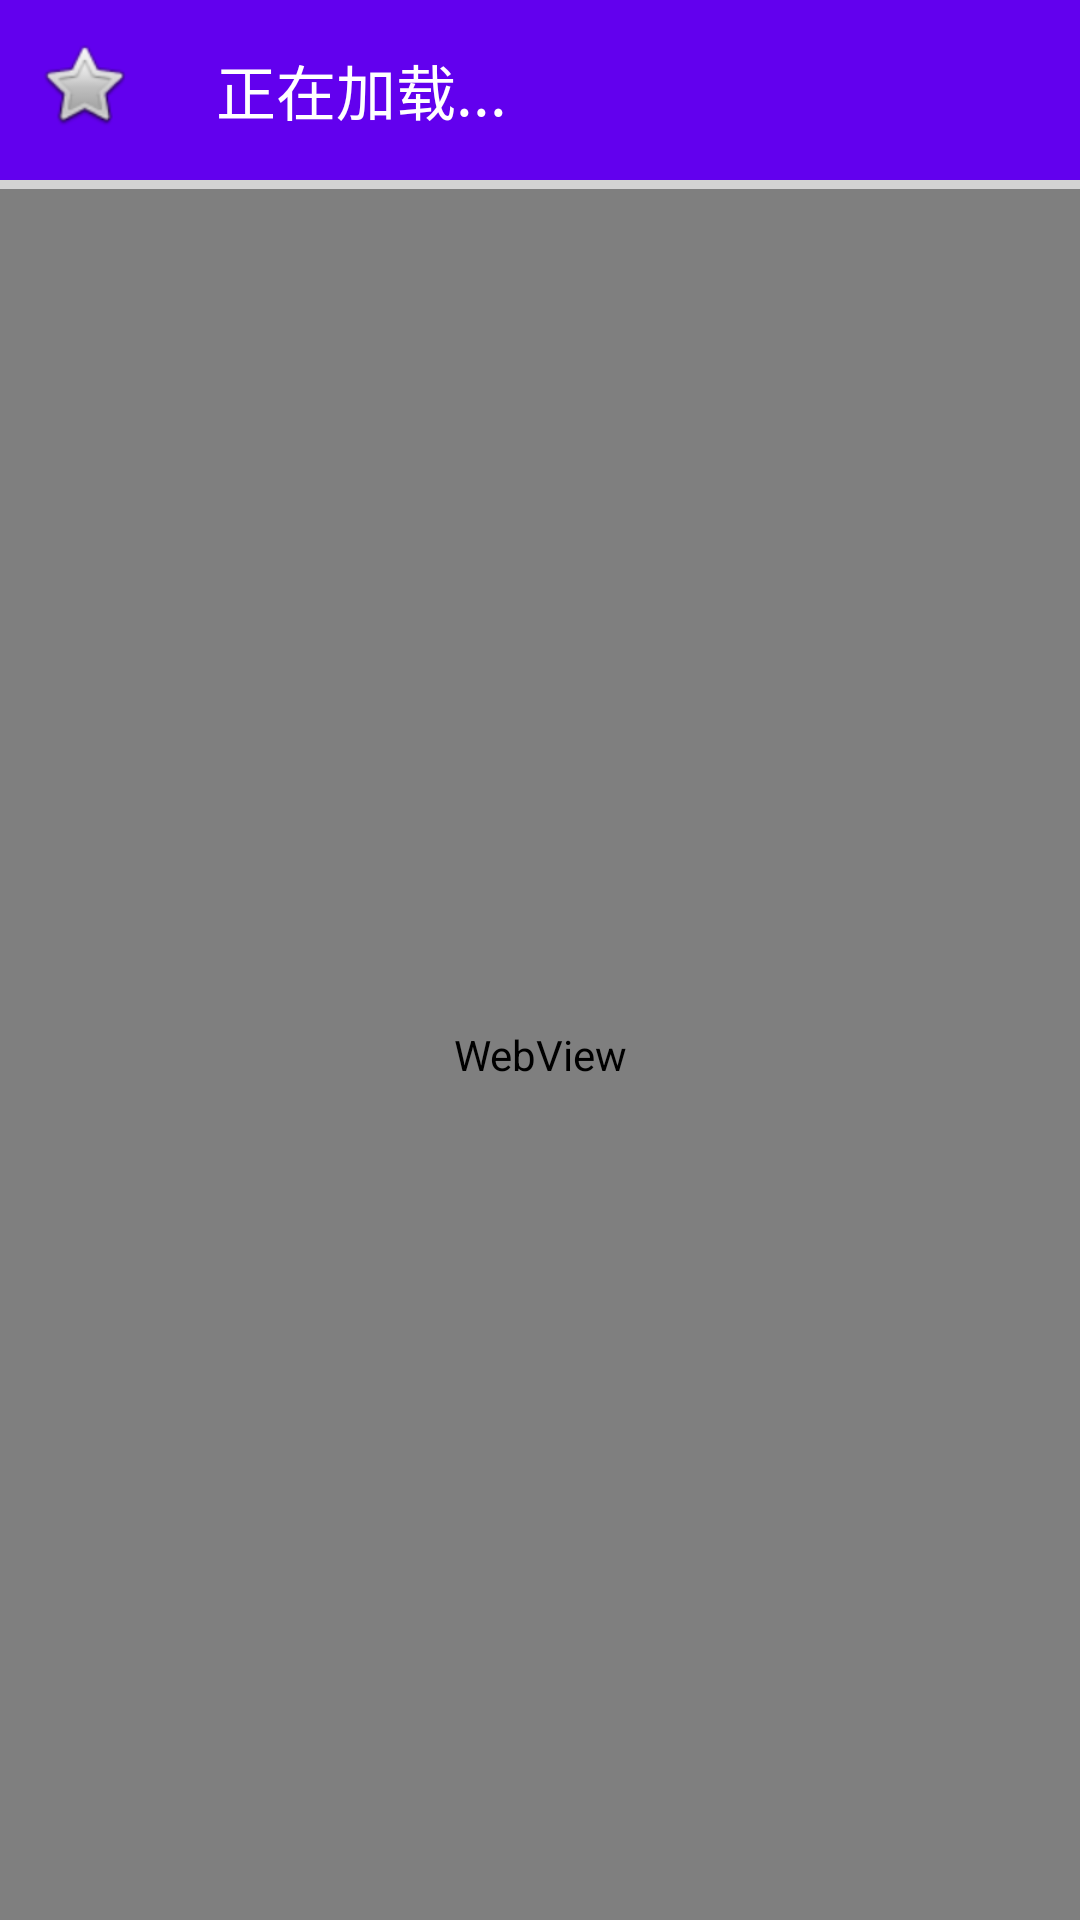

This screen was rendered from an Android layout file. Write that file and the resources it references.
<!-- AndroidManifest.xml: application theme AppTheme -->
<!-- res/layout/activity_webview.xml -->
<?xml version="1.0" encoding="utf-8"?>
<android.support.constraint.ConstraintLayout xmlns:android="http://schemas.android.com/apk/res/android"
    xmlns:app="http://schemas.android.com/apk/res-auto"
    xmlns:tools="http://schemas.android.com/tools"
    android:layout_width="match_parent"
    android:layout_height="match_parent"
    tools:context=".activity.WebViewActivity">

    <android.support.v7.widget.Toolbar
        android:id="@+id/webview_toolbar"
        android:layout_width="0dp"
        android:layout_height="60dp"
        android:background="?attr/colorPrimary"
        android:minHeight="?attr/actionBarSize"
        android:theme="@style/ThemeOverlay.AppCompat.ActionBar"
        app:layout_constraintEnd_toEndOf="parent"
        app:layout_constraintStart_toStartOf="parent"
        app:layout_constraintTop_toTopOf="parent"
        app:navigationIcon="@android:drawable/btn_star"
        app:popupTheme="@style/ThemeOverlay.AppCompat.Light"
        app:title="正在加载..."
        app:titleTextColor="@color/white" />

    <ProgressBar
        android:id="@+id/webview_progressBar"
        style="?android:attr/progressBarStyleHorizontal"
        android:layout_width="match_parent"
        android:layout_height="3dp"
        app:layout_constraintEnd_toEndOf="parent"
        app:layout_constraintStart_toStartOf="parent"
        app:layout_constraintTop_toBottomOf="@+id/webview_toolbar" />

    <WebView
        android:id="@+id/webview"
        android:layout_width="0dp"
        android:layout_height="0dp"
        app:layout_constraintBottom_toBottomOf="parent"
        app:layout_constraintEnd_toEndOf="parent"
        app:layout_constraintStart_toStartOf="parent"
        app:layout_constraintTop_toBottomOf="@+id/webview_progressBar" />
</android.support.constraint.ConstraintLayout>
<!-- resources referenced by this layout -->
<resources>
  <style name="AppTheme" parent="Theme.AppCompat.Light.NoActionBar">
          
          <item name="colorPrimary">@color/colorPrimary</item>
          <item name="colorPrimaryDark">@color/colorPrimaryDark</item>
          <item name="colorAccent">@color/colorAccent</item>
          <item name="android:windowLightStatusBar">true</item>
      </style>
  <!-- not gathered from this repository: default colours our renderer supplied (Android Studio template values) -->
  <color name="white">#FFFFFFFF</color>
  <color name="colorPrimary">#FF6200EE</color>
  <color name="colorPrimaryDark">#FF3700B3</color>
  <color name="colorAccent">#FF03DAC5</color>
</resources>
